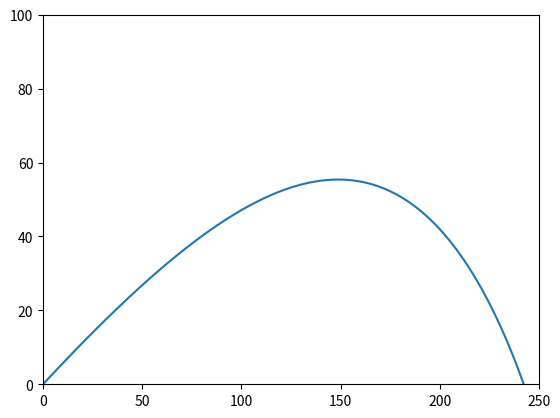
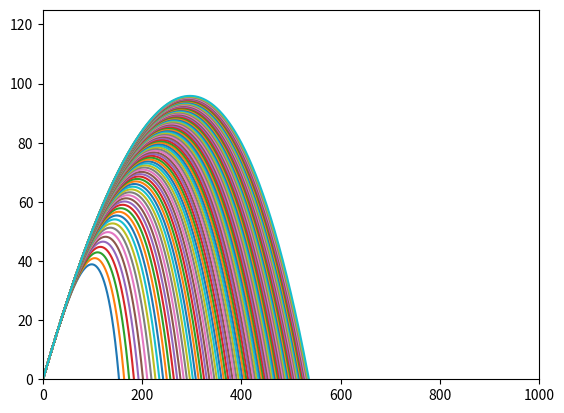
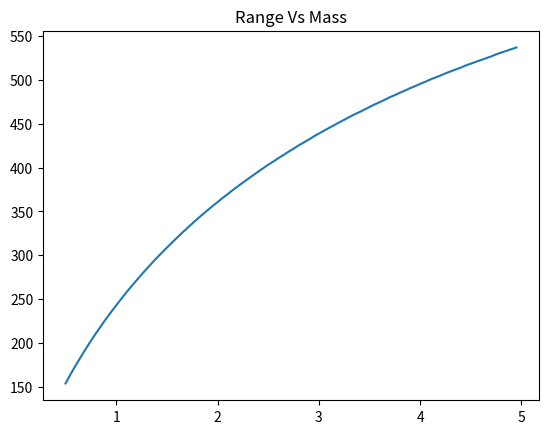

Write Python code to recreate these figures, in order.
# -*- coding: utf-8 -*-
"""
Created on Wed Mar 18 20:11:11 2020

[redacted]
"""

'''
[redacted]

(a) Starting with Newton's second law f = ma show that the x, y equaitons with air resistacne

(b) make the set of second order equations into four first order 
solve them with a computer 

plot the trajectory y vs x 

(c) Figure out how a change in mass effects the range of the cannon ball 

'''
import numpy as np
from numpy import pi, sin, sqrt, cos 
import matplotlib.pyplot as plt 

def fun(r,t,m):
    r = np.array(r)
    x = r[0]
    y = r[1]
    vx = r[2]
    vy = r[3]
    p = 1.22
    R = .08
    c = .47
    g = 9.81
    
    t1 = pi*R**2*p*c*(1/2)
    t2 = sqrt(vx*vx + vy*vy)
    
    
    f1 = vx
    f2 = vy
    f3 = - (t1 * vx * t2)/m
    f4 = -g - (t1*vy*t2)/m
    return np.array([f1,f2,f3,f4])

def Numerical_DE(t0,tf,N,x0,y0,v0,theta0,m):
    
    
    h = (tf-t0)/N                               # creating the step size h
    half = .5 
    sixth = 1/6          

    time = np.arange(t0,tf,h)                   # creating the time steps
    r = np.empty((len(time),4),dtype = float)   # intializing x, y 
    
    r[0][0] = x0
    r[0][1] = y0
    r[0][2] = v0*cos(theta0*pi/180)
    r[0][3] = v0*sin(theta0*pi/180)
    
    for c,t in enumerate(time):                 # to animate - go through this for loop to get the updated pos/velocity 
                                                                                            
        if c == N-1:
            break 
        else :
            k1 = h*fun(r[c,:],t,m)
            k2 = h*fun(r[c,:] + half*k1, t + half*h,m)
            k3 = h*fun(r[c,:] + half*k2, t + half*h,m)
            k4 = h*fun(r[c,:] + k3, t + h,m)
            r[c+1,:] = r[c,:] + sixth*(k1 + 2*k2 + 2*k3 + k4)

    
    
    xl = r[:,0]
    yl = r[:,1]
    

    
    plt.figure()

    plt.plot(xl,yl)
    plt.xlim(0,250)
    plt.ylim(0,100)

    plt.show()
    
    # return thetal, omegal, time 
Numerical_DE(0,10,10000,0,0,100,30,1)



# Part C - Plotting Range vs Mass #

def Numerical_DE2(t0,tf,N,x0,y0,v0,theta0,m):
    
    
    h = (tf-t0)/N                               # creating the step size h
    half = .5 
    sixth = 1/6          

    time = np.arange(t0,tf,h)                   # creating the time steps
    r = np.empty((len(time),4),dtype = float)   # intializing x, y 
    
    r[0][0] = x0
    r[0][1] = y0
    r[0][2] = v0*cos(theta0*pi/180)
    r[0][3] = v0*sin(theta0*pi/180)
    
    for c,t in enumerate(time):                 # to animate - go through this for loop to get the updated pos/velocity 
                                                                                            
        if c == N-1:
            break 
        else :
            k1 = h*fun(r[c,:],t,m)
            k2 = h*fun(r[c,:] + half*k1, t + half*h,m)
            k3 = h*fun(r[c,:] + half*k2, t + half*h,m)
            k4 = h*fun(r[c,:] + k3, t + h,m)
            r[c+1,:] = r[c,:] + sixth*(k1 + 2*k2 + 2*k3 + k4)

    
    
    xl = r[:,0]
    yl = r[:,1]
    
    for c,l in enumerate(yl):
        if  l < 1 and l > -1: 
            distance = xl[c]
    #print(distance)
    
    
    return distance, xl,yl
            
mass = np.arange(.5, 5, .05)
r    = np.empty(len(mass))
plt.figure()
for i,m in enumerate(mass):
    r[i],x,y = Numerical_DE2(0,10,1000,0,0,100,30,m)
    plt.plot(x,y)
plt.xlim(0,1000)
plt.ylim(0,125)
plt.show()
plt.figure()
plt.title('Range Vs Mass')
plt.plot(mass,r)
plt.show()
    

    
    